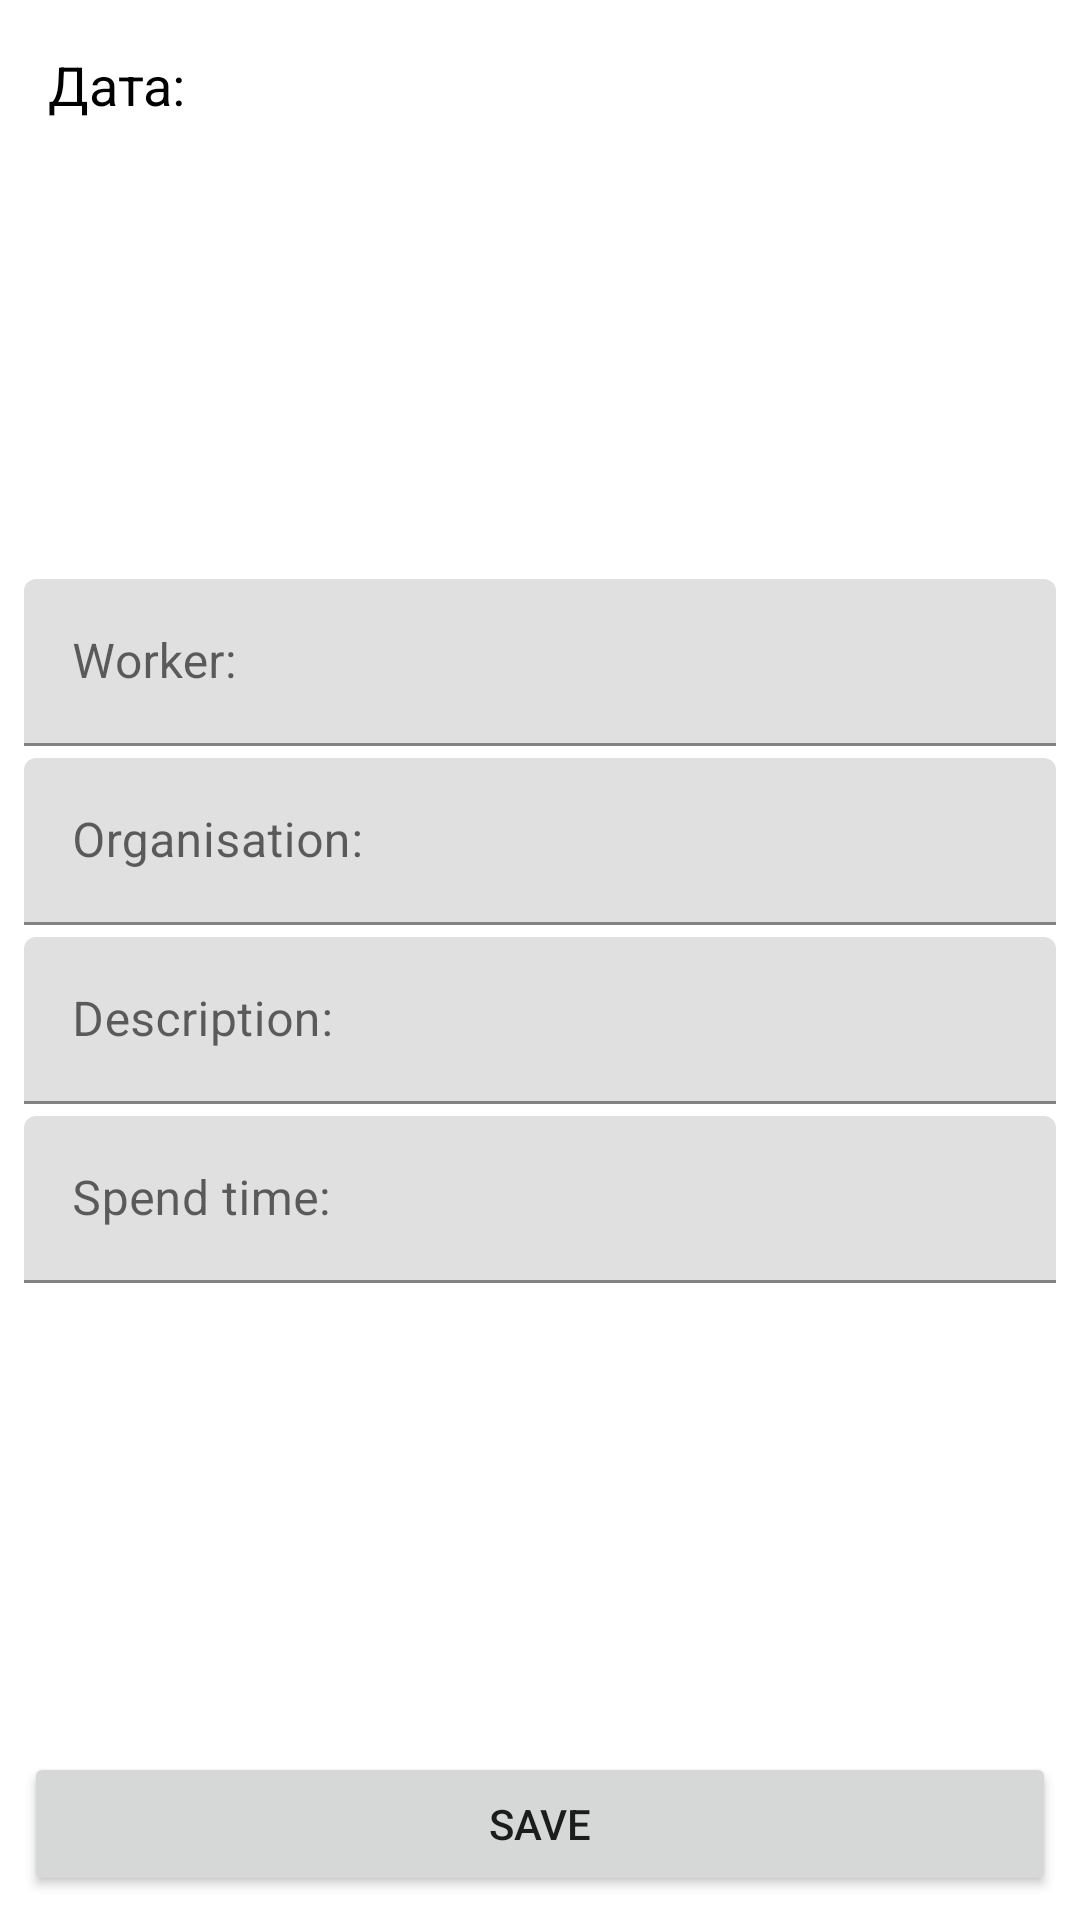

Android layout source for this screen:
<!-- AndroidManifest.xml: application theme Theme.WorkList -->
<!-- res/layout/fragment_work_item.xml -->
<?xml version="1.0" encoding="utf-8"?>
<androidx.constraintlayout.widget.ConstraintLayout xmlns:android="http://schemas.android.com/apk/res/android"
    xmlns:app="http://schemas.android.com/apk/res-auto"
    xmlns:tools="http://schemas.android.com/tools"
    android:layout_width="match_parent"
    android:layout_height="match_parent">


    <TextView
        android:id="@+id/tv_label_date"
        android:layout_width="wrap_content"
        android:layout_height="wrap_content"
        android:layout_margin="16dp"
        android:text="Дата:"
        android:textColor="@color/black"
        android:textSize="18sp"
        app:layout_constraintStart_toStartOf="parent"
        app:layout_constraintTop_toTopOf="parent" />

    <TextView
        android:id="@+id/tv_date"
        android:layout_width="wrap_content"
        android:layout_height="wrap_content"
        android:layout_margin="16dp"
        android:textColor="@color/blue"
        android:textSize="18sp"
        android:textStyle="bold"
        app:layout_constraintStart_toEndOf="@id/tv_label_date"
        app:layout_constraintTop_toTopOf="parent"
        tools:text="26.06.2025" />


    <com.google.android.material.textfield.TextInputLayout
        android:id="@+id/til_worker"
        android:layout_width="0dp"
        android:layout_height="wrap_content"
        android:layout_marginStart="8dp"
        android:layout_marginEnd="8dp"
        android:layout_marginBottom="4dp"
        app:layout_constraintBottom_toTopOf="@id/til_organisation"
        app:layout_constraintEnd_toEndOf="parent"
        app:layout_constraintStart_toStartOf="parent"
        app:layout_constraintTop_toBottomOf="@id/tv_label_date"
        app:layout_constraintVertical_chainStyle="packed">

        <com.google.android.material.textfield.TextInputEditText
            android:id="@+id/et_worker"
            android:layout_width="match_parent"
            android:layout_height="wrap_content"
            android:hint="Worker:"
            android:inputType="text" />
    </com.google.android.material.textfield.TextInputLayout>

    <com.google.android.material.textfield.TextInputLayout
        android:id="@+id/til_organisation"
        android:layout_width="0dp"
        android:layout_height="wrap_content"
        android:layout_marginStart="8dp"
        android:layout_marginEnd="8dp"
        android:layout_marginBottom="4dp"
        app:layout_constraintBottom_toTopOf="@id/til_description"
        app:layout_constraintEnd_toEndOf="parent"
        app:layout_constraintStart_toStartOf="parent"
        app:layout_constraintTop_toBottomOf="@id/til_worker">

        <com.google.android.material.textfield.TextInputEditText
            android:id="@+id/et_organisation"
            android:layout_width="match_parent"
            android:layout_height="wrap_content"
            android:hint="Organisation:"
            android:inputType="text" />
    </com.google.android.material.textfield.TextInputLayout>

    <com.google.android.material.textfield.TextInputLayout
        android:id="@+id/til_description"
        android:layout_width="0dp"
        android:layout_height="wrap_content"
        android:layout_marginStart="8dp"
        android:layout_marginEnd="8dp"
        android:layout_marginBottom="4dp"
        app:layout_constraintBottom_toTopOf="@id/til_spend_time"
        app:layout_constraintEnd_toEndOf="parent"
        app:layout_constraintStart_toStartOf="parent"
        app:layout_constraintTop_toBottomOf="@id/til_organisation">

        <com.google.android.material.textfield.TextInputEditText
            android:id="@+id/et_description"
            android:layout_width="match_parent"
            android:layout_height="wrap_content"
            android:hint="Description:"
            android:inputType="text" />
    </com.google.android.material.textfield.TextInputLayout>

    <com.google.android.material.textfield.TextInputLayout
        android:id="@+id/til_spend_time"
        android:layout_width="0dp"
        android:layout_height="wrap_content"
        android:layout_marginStart="8dp"
        android:layout_marginEnd="8dp"
        android:layout_marginBottom="4dp"
        app:layout_constraintBottom_toTopOf="@id/btn_save"
        app:layout_constraintEnd_toEndOf="parent"
        app:layout_constraintStart_toStartOf="parent"
        app:layout_constraintTop_toBottomOf="@id/til_description">

        <com.google.android.material.textfield.TextInputEditText
            android:id="@+id/et_spend_time"
            android:layout_width="match_parent"
            android:layout_height="wrap_content"
            android:hint="Spend time:"
            android:inputType="numberDecimal" />
    </com.google.android.material.textfield.TextInputLayout>

    <Button
        android:id="@+id/btn_save"
        android:layout_width="0dp"
        android:layout_height="wrap_content"
        android:layout_margin="8dp"
        android:text="SAVE"
        app:layout_constraintBottom_toBottomOf="parent"
        app:layout_constraintEnd_toEndOf="parent"
        app:layout_constraintStart_toStartOf="parent" />

</androidx.constraintlayout.widget.ConstraintLayout>
<!-- resources referenced by this layout -->
<resources>
  <color name="black">#FF000000</color>
  <color name="blue">#FF3151FF</color>
  <style name="Theme.WorkList" parent="Base.Theme.WorkList" />
  <style name="Base.Theme.WorkList" parent="Theme.MaterialComponents.DayNight.DarkActionBar">
          
          
          <item name="windowNoTitle">true</item>
          <item name="windowActionBar">false</item>
          <item name="colorPrimary">@color/blue</item>
      </style>
</resources>
